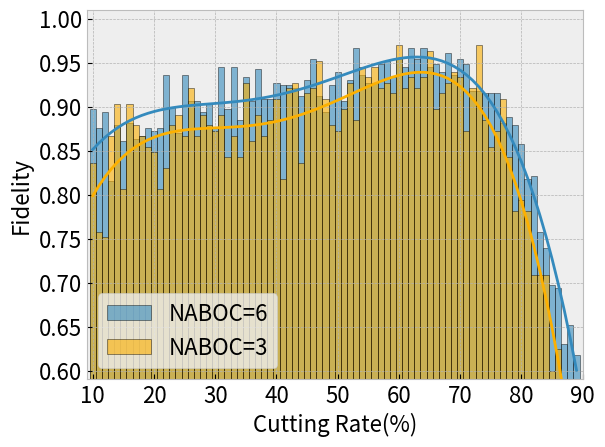

Here is the Python script that generated this plot:
import matplotlib.pyplot as plt
import numpy as np
import matplotlib

plt.style.use('bmh')

for k in range(1):


    y0 = np.array([0.9333333333333333, 0.6, 0.8, 0.9333333333333333, 1.0, 0.8, 0.9333333333333333, 0.8666666666666667, 0.8, 0.8666666666666667, 0.9333333333333333, 0.8, 0.8, 1.0, 0.6666666666666666, 0.7333333333333333, 0.9333333333333333, 0.8, 0.9333333333333333, 0.9333333333333333, 0.8, 0.9333333333333333, 0.6666666666666666, 0.7333333333333333, 0.8666666666666667, 0.9333333333333333, 0.9333333333333333, 0.9333333333333333, 0.9333333333333333, 0.9333333333333333, 0.8666666666666667, 0.8666666666666667, 0.9333333333333333, 0.9333333333333333, 0.8666666666666667, 0.9333333333333333, 0.8666666666666667, 0.8666666666666667, 0.8666666666666667, 0.8666666666666667, 1.0, 0.9333333333333333, 0.8666666666666667, 1.0, 0.9333333333333333, 0.9333333333333333, 0.9333333333333333, 0.9333333333333333, 0.9333333333333333, 0.9333333333333333, 1.0, 0.8666666666666667, 1.0, 1.0, 0.9333333333333333, 0.9333333333333333, 0.9333333333333333, 0.7333333333333333, 0.9333333333333333, 1.0, 0.9333333333333333, 0.8666666666666667, 0.8666666666666667, 0.8, 0.7333333333333333, 0.6666666666666666, 0.8, 0.8666666666666667, 1.0, 0.7333333333333333, 0.5333333333333333, 0.8, 0.7333333333333333, 0.6, 0.8666666666666667, 0.7333333333333333, 0.4666666666666667, 0.6, 0.3333333333333333, 0.4])
    y1 = np.array([0.7333333333333333, 0.8, 0.4666666666666667, 0.6666666666666666, 0.8, 0.9333333333333333, 1.0, 0.8666666666666667, 0.8666666666666667, 0.6666666666666666, 0.8, 0.7333333333333333, 0.8666666666666667, 0.8666666666666667, 0.9333333333333333, 0.8, 1.0, 0.8666666666666667, 0.8666666666666667, 0.9333333333333333, 0.9333333333333333, 0.9333333333333333, 0.6, 1.0, 0.8666666666666667, 0.9333333333333333, 0.8666666666666667, 0.6666666666666666, 1.0, 1.0, 0.8666666666666667, 0.9333333333333333, 1.0, 0.8, 0.8666666666666667, 0.7333333333333333, 1.0, 0.8666666666666667, 1.0, 0.8666666666666667, 0.6, 0.9333333333333333, 0.8, 0.8, 0.8, 0.9333333333333333, 0.8666666666666667, 0.9333333333333333, 1.0, 0.9333333333333333, 1.0, 0.8, 0.8666666666666667, 1.0, 1.0, 0.8666666666666667, 0.8666666666666667, 0.9333333333333333, 0.8, 0.8666666666666667, 1.0, 0.8, 0.9333333333333333, 1.0, 0.8666666666666667, 0.9333333333333333, 0.9333333333333333, 1.0, 0.8666666666666667, 0.8, 0.7333333333333333, 0.5333333333333333, 0.7333333333333333, 0.7333333333333333, 0.6666666666666666, 0.5333333333333333, 0.7333333333333333, 0.6, 0.4, 0.6])
    y2 = np.array([0.8, 0.4666666666666667, 0.8666666666666667, 0.6666666666666666, 0.9333333333333333, 0.8666666666666667, 0.4666666666666667, 0.7333333333333333, 1.0, 0.8666666666666667, 0.9333333333333333, 0.8666666666666667, 0.5333333333333333, 1.0, 1.0, 1.0, 0.8666666666666667, 0.8, 1.0, 0.9333333333333333, 0.6666666666666666, 0.9333333333333333, 0.7333333333333333, 0.8666666666666667, 0.9333333333333333, 0.9333333333333333, 0.9333333333333333, 0.7333333333333333, 0.8, 1.0, 0.8666666666666667, 0.8, 1.0, 1.0, 0.8666666666666667, 0.8666666666666667, 0.9333333333333333, 1.0, 1.0, 0.5333333333333333, 0.6666666666666666, 0.8666666666666667, 0.8666666666666667, 0.9333333333333333, 0.9333333333333333, 1.0, 0.9333333333333333, 0.8666666666666667, 0.8666666666666667, 1.0, 1.0, 0.8666666666666667, 0.8666666666666667, 1.0, 0.9333333333333333, 1.0, 0.8666666666666667, 0.8666666666666667, 0.8666666666666667, 0.9333333333333333, 1.0, 1.0, 1.0, 1.0, 0.8666666666666667, 0.7333333333333333, 1.0, 0.8666666666666667, 0.8666666666666667, 0.7333333333333333, 0.8, 0.6666666666666666, 0.6, 0.8666666666666667, 0.6, 0.6, 0.7333333333333333, 0.5333333333333333, 0.4666666666666667, 0.4])
    y3 = np.array([0.9333333333333333, 0.8, 0.8, 0.7333333333333333, 0.8, 0.8, 0.8, 1.0, 0.8, 0.9333333333333333, 0.8, 0.8666666666666667, 0.6666666666666666, 0.8, 0.8, 1.0, 1.0, 0.9333333333333333, 0.8666666666666667, 0.3333333333333333, 0.8666666666666667, 0.8, 0.6666666666666666, 0.8, 0.7333333333333333, 0.7333333333333333, 0.7333333333333333, 0.9333333333333333, 1.0, 0.8, 0.9333333333333333, 0.8666666666666667, 0.8666666666666667, 0.9333333333333333, 0.8666666666666667, 0.9333333333333333, 0.9333333333333333, 0.9333333333333333, 0.9333333333333333, 0.8666666666666667, 0.9333333333333333, 0.9333333333333333, 0.9333333333333333, 0.8666666666666667, 1.0, 0.8, 1.0, 1.0, 0.8666666666666667, 0.9333333333333333, 0.9333333333333333, 1.0, 0.9333333333333333, 0.8666666666666667, 0.7333333333333333, 0.8666666666666667, 0.9333333333333333, 0.8666666666666667, 0.8666666666666667, 0.8666666666666667, 0.8666666666666667, 0.9333333333333333, 0.9333333333333333, 0.8666666666666667, 0.8, 0.9333333333333333, 0.8666666666666667, 0.8666666666666667, 0.9333333333333333, 0.6, 0.8666666666666667, 0.8666666666666667, 0.8666666666666667, 0.3333333333333333, 0.7333333333333333, 0.8, 0.4666666666666667, 0.6666666666666666, 0.4666666666666667, 0.6])
    y4 = np.array([0.9333333333333333, 1.0, 0.8, 0.9333333333333333, 0.8, 0.9333333333333333, 0.9333333333333333, 0.7333333333333333, 1.0, 0.8666666666666667, 0.8, 0.8666666666666667, 0.8, 1.0, 0.8666666666666667, 0.9333333333333333, 0.8, 1.0, 1.0, 0.9333333333333333, 0.8666666666666667, 0.9333333333333333, 0.8666666666666667, 0.7333333333333333, 0.8, 0.9333333333333333, 0.9333333333333333, 0.8666666666666667, 0.7333333333333333, 0.8, 0.8666666666666667, 0.8, 0.9333333333333333, 0.9333333333333333, 0.8666666666666667, 0.8, 0.8, 1.0, 0.8, 0.8666666666666667, 0.8666666666666667, 0.8666666666666667, 0.8, 0.6666666666666666, 0.9333333333333333, 1.0, 0.9333333333333333, 0.9333333333333333, 0.9333333333333333, 0.9333333333333333, 0.9333333333333333, 1.0, 0.8, 0.9333333333333333, 1.0, 1.0, 0.8666666666666667, 0.8, 1.0, 0.8, 0.8666666666666667, 0.9333333333333333, 0.7333333333333333, 1.0, 0.8666666666666667, 0.8, 0.8, 0.9333333333333333, 0.9333333333333333, 1.0, 0.9333333333333333, 0.8666666666666667, 0.6, 0.6666666666666666, 0.6, 0.6666666666666666, 0.7333333333333333, 0.4, 0.6, 0.4])
    y5 = np.array([0.6, 0.9333333333333333, 0.6, 0.9333333333333333, 0.9333333333333333, 0.7333333333333333, 0.9333333333333333, 0.7333333333333333, 0.8, 0.8666666666666667, 0.8, 0.8, 0.8666666666666667, 0.6666666666666666, 0.8666666666666667, 0.8, 0.9333333333333333, 1.0, 0.7333333333333333, 0.8666666666666667, 0.8666666666666667, 0.6666666666666666, 1.0, 0.8, 0.8666666666666667, 0.8, 0.7333333333333333, 0.8666666666666667, 0.9333333333333333, 0.6, 1.0, 0.8666666666666667, 1.0, 0.9333333333333333, 0.8666666666666667, 1.0, 0.8666666666666667, 1.0, 0.8666666666666667, 1.0, 0.9333333333333333, 0.7333333333333333, 1.0, 0.8666666666666667, 1.0, 0.9333333333333333, 0.8666666666666667, 0.8666666666666667, 0.9333333333333333, 1.0, 1.0, 0.9333333333333333, 0.9333333333333333, 0.8666666666666667, 0.9333333333333333, 1.0, 0.8666666666666667, 1.0, 0.8666666666666667, 0.9333333333333333, 1.0, 0.7333333333333333, 0.9333333333333333, 1.0, 0.9333333333333333, 0.9333333333333333, 0.8666666666666667, 0.8, 0.7333333333333333, 0.8, 0.8666666666666667, 0.4666666666666667, 0.6666666666666666, 0.6666666666666666, 0.4666666666666667, 0.2, 0.6666666666666666, 0.5333333333333333, 0.7333333333333333, 0.5333333333333333])
    y6 = np.array([1.0, 0.8, 0.9333333333333333, 0.8, 0.8666666666666667, 0.9333333333333333, 1.0, 0.7333333333333333, 0.8, 0.3333333333333333, 0.8, 0.7333333333333333, 1.0, 0.8666666666666667, 0.9333333333333333, 0.8, 0.9333333333333333, 0.8, 0.9333333333333333, 0.9333333333333333, 0.8666666666666667, 0.8666666666666667, 0.8, 1.0, 0.8666666666666667, 0.9333333333333333, 0.5333333333333333, 1.0, 0.6666666666666666, 0.9333333333333333, 0.6666666666666666, 0.8, 0.8666666666666667, 1.0, 0.8666666666666667, 0.8, 0.7333333333333333, 0.8666666666666667, 0.8666666666666667, 0.8666666666666667, 1.0, 1.0, 0.9333333333333333, 0.8, 1.0, 0.7333333333333333, 0.9333333333333333, 0.7333333333333333, 1.0, 0.9333333333333333, 1.0, 0.8666666666666667, 0.9333333333333333, 0.8666666666666667, 0.8666666666666667, 1.0, 0.8, 0.9333333333333333, 0.9333333333333333, 1.0, 0.8, 0.8666666666666667, 0.8, 0.9333333333333333, 0.9333333333333333, 0.7333333333333333, 0.8666666666666667, 0.8666666666666667, 0.8666666666666667, 0.6666666666666666, 0.6, 0.7333333333333333, 0.7333333333333333, 0.7333333333333333, 0.7333333333333333, 0.4666666666666667, 0.4, 0.6666666666666666, 0.4666666666666667, 0.4])
    y7 = np.array([0.7333333333333333, 0.8, 0.6, 0.9333333333333333, 0.9333333333333333, 0.8, 1.0, 1.0, 0.8666666666666667, 0.9333333333333333, 0.7333333333333333, 0.8, 0.8666666666666667, 0.6666666666666666, 0.8666666666666667, 0.9333333333333333, 0.9333333333333333, 1.0, 0.8, 0.9333333333333333, 0.9333333333333333, 0.9333333333333333, 1.0, 0.6666666666666666, 0.8, 1.0, 0.8666666666666667, 1.0, 0.6, 0.8, 1.0, 0.9333333333333333, 0.8666666666666667, 0.7333333333333333, 0.5333333333333333, 0.9333333333333333, 0.9333333333333333, 0.7333333333333333, 0.9333333333333333, 0.9333333333333333, 0.6666666666666666, 0.6, 0.8666666666666667, 1.0, 0.7333333333333333, 0.8, 1.0, 1.0, 0.8, 0.7333333333333333, 0.9333333333333333, 0.9333333333333333, 0.9333333333333333, 1.0, 0.9333333333333333, 0.9333333333333333, 1.0, 1.0, 0.9333333333333333, 0.9333333333333333, 0.9333333333333333, 0.7333333333333333, 0.8, 0.9333333333333333, 0.8666666666666667, 0.8666666666666667, 0.9333333333333333, 0.8666666666666667, 0.7333333333333333, 0.8666666666666667, 0.7333333333333333, 0.8666666666666667, 0.8666666666666667, 0.7333333333333333, 0.8, 0.6666666666666666, 0.6, 0.4666666666666667, 0.4666666666666667, 0.6])
    y8 = np.array([0.9333333333333333, 0.5333333333333333, 0.6, 0.9333333333333333, 0.8, 0.9333333333333333, 0.7333333333333333, 1.0, 0.8666666666666667, 0.9333333333333333, 0.8666666666666667, 0.7333333333333333, 0.8666666666666667, 0.8666666666666667, 0.8666666666666667, 0.8, 1.0, 0.8, 0.9333333333333333, 0.5333333333333333, 1.0, 0.9333333333333333, 0.8666666666666667, 0.8, 0.8666666666666667, 0.8666666666666667, 0.9333333333333333, 0.8666666666666667, 0.8, 0.8, 0.8666666666666667, 0.8, 0.8666666666666667, 0.8, 0.8666666666666667, 1.0, 0.9333333333333333, 1.0, 1.0, 1.0, 0.9333333333333333, 0.8, 1.0, 0.9333333333333333, 0.9333333333333333, 1.0, 1.0, 1.0, 1.0, 0.8, 0.8666666666666667, 1.0, 0.9333333333333333, 0.8666666666666667, 0.9333333333333333, 1.0, 0.8666666666666667, 1.0, 1.0, 1.0, 0.9333333333333333, 1.0, 1.0, 0.9333333333333333, 0.8666666666666667, 0.8666666666666667, 0.8, 0.9333333333333333, 0.5333333333333333, 0.5333333333333333, 0.9333333333333333, 0.8, 0.7333333333333333, 0.8, 0.4666666666666667, 0.6, 0.3333333333333333, 0.3333333333333333, 0.4666666666666667, 0.4666666666666667])
    y9 = np.array([0.4, 0.4666666666666667, 0.8666666666666667, 1.0, 0.9333333333333333, 0.4, 0.8, 0.8666666666666667, 0.7333333333333333, 0.9333333333333333, 0.8666666666666667, 0.8666666666666667, 0.9333333333333333, 0.8666666666666667, 0.8, 0.8, 0.8, 0.7333333333333333, 0.8666666666666667, 0.9333333333333333, 0.9333333333333333, 0.8, 0.8666666666666667, 0.9333333333333333, 0.8, 0.9333333333333333, 0.8, 0.8666666666666667, 0.9333333333333333, 1.0, 0.8666666666666667, 0.8, 0.8, 1.0, 0.9333333333333333, 0.8666666666666667, 1.0, 0.9333333333333333, 0.8666666666666667, 0.7333333333333333, 0.6666666666666666, 0.9333333333333333, 0.9333333333333333, 0.8, 1.0, 0.8666666666666667, 0.9333333333333333, 0.9333333333333333, 1.0, 0.8, 1.0, 0.9333333333333333, 0.8666666666666667, 0.6666666666666666, 1.0, 1.0, 0.8666666666666667, 0.7333333333333333, 1.0, 0.9333333333333333, 0.8, 0.8666666666666667, 0.8666666666666667, 1.0, 0.9333333333333333, 1.0, 0.8, 0.6666666666666666, 0.6, 0.8, 0.6666666666666666, 0.7333333333333333, 0.4666666666666667, 0.6666666666666666, 0.8, 0.3333333333333333, 0.6666666666666666, 0.3333333333333333, 0.6, 0.6666666666666666])
    y10 = np.array([0.8, 0.6666666666666666, 0.8, 0.8666666666666667, 0.9333333333333333, 0.5333333333333333, 1.0, 0.9333333333333333, 0.7333333333333333, 0.5333333333333333, 0.8666666666666667, 0.6, 0.9333333333333333, 1.0, 1.0, 0.9333333333333333, 0.8, 0.6666666666666666, 0.8666666666666667, 0.8666666666666667, 0.8666666666666667, 0.8666666666666667, 0.9333333333333333, 0.9333333333333333, 0.6666666666666666, 0.9333333333333333, 0.8666666666666667, 0.8666666666666667, 1.0, 0.8666666666666667, 0.8666666666666667, 0.5333333333333333, 0.8666666666666667, 0.8666666666666667, 0.6666666666666666, 0.9333333333333333, 0.9333333333333333, 1.0, 0.8666666666666667, 0.7333333333333333, 0.9333333333333333, 0.9333333333333333, 1.0, 0.9333333333333333, 0.9333333333333333, 1.0, 1.0, 0.7333333333333333, 0.8666666666666667, 1.0, 1.0, 0.7333333333333333, 1.0, 0.8, 0.8666666666666667, 1.0, 0.8666666666666667, 0.9333333333333333, 0.8666666666666667, 1.0, 0.9333333333333333, 0.8666666666666667, 1.0, 1.0, 0.8666666666666667, 0.8, 0.9333333333333333, 1.0, 0.9333333333333333, 0.8, 0.8, 0.8, 0.6666666666666666, 0.7333333333333333, 0.8, 0.5333333333333333, 0.8, 0.7333333333333333, 0.5333333333333333, 0.4666666666666667])
    y11 = np.array([0.8, 0.9333333333333333, 0.6, 0.8, 1.0, 0.6, 0.8, 0.9333333333333333, 1.0, 1.0, 0.8666666666666667, 0.8, 0.3333333333333333, 0.7333333333333333, 0.8666666666666667, 0.6, 0.9333333333333333, 0.8, 0.7333333333333333, 0.8666666666666667, 0.6, 0.8666666666666667, 0.8666666666666667, 0.9333333333333333, 0.8666666666666667, 1.0, 0.8666666666666667, 0.8666666666666667, 0.7333333333333333, 0.8, 1.0, 0.26666666666666666, 0.9333333333333333, 1.0, 0.6666666666666666, 1.0, 0.9333333333333333, 1.0, 0.6666666666666666, 0.9333333333333333, 1.0, 0.9333333333333333, 1.0, 0.8, 0.9333333333333333, 1.0, 0.8666666666666667, 0.9333333333333333, 0.7333333333333333, 0.8, 0.8, 0.9333333333333333, 1.0, 0.9333333333333333, 0.8666666666666667, 0.8666666666666667, 0.9333333333333333, 1.0, 0.9333333333333333, 0.8666666666666667, 1.0, 0.6, 1.0, 1.0, 0.9333333333333333, 0.8, 0.8, 1.0, 0.8, 0.8, 0.8, 0.9333333333333333, 0.6, 0.6, 0.7333333333333333, 0.6666666666666666, 0.6, 0.4666666666666667, 0.7333333333333333, 0.4])


    max_y = []
    min_y = []
    for k in range(80):
        max_num = max(y0[k], y1[k], y2[k], y3[k], y4[k], y5[k], y6[k], y7[k], y8[k], y9[k], y10[k], y11[k])
        min_num = min(y0[k], y1[k], y2[k], y3[k], y4[k], y5[k], y6[k], y7[k], y8[k], y9[k], y10[k], y11[k])
        max_y.append(max_num)
        min_y.append(min_num)
    r1 = (y0 + y1 + y2 + y3 + y4 + y5 + y6 + y7 + y8 + y9 + y10 + y11 - np.array(min_y)) / 11

    y0 = np.array([0.9, 0.8, 0.7666666666666667, 0.36666666666666664, 0.7666666666666667, 0.9, 0.9666666666666667, 0.6333333333333333, 1.0, 0.8666666666666667, 0.8666666666666667, 0.9666666666666667, 0.9, 0.8666666666666667, 0.8, 0.9666666666666667, 0.9333333333333333, 0.6666666666666666, 0.8333333333333334, 0.8666666666666667, 0.9666666666666667, 0.9, 0.8666666666666667, 1.0, 0.9666666666666667, 0.9666666666666667, 0.9333333333333333, 0.9666666666666667, 0.9333333333333333, 0.9666666666666667, 0.9666666666666667, 0.9333333333333333, 1.0, 0.8333333333333334, 0.9333333333333333, 1.0, 0.9666666666666667, 1.0, 0.9666666666666667, 0.9333333333333333, 0.8666666666666667, 0.9333333333333333, 0.9, 0.9333333333333333, 0.8666666666666667, 0.9, 0.9333333333333333, 0.8333333333333334, 0.9, 0.9333333333333333, 0.9666666666666667, 0.9666666666666667, 0.9666666666666667, 0.9666666666666667, 0.9666666666666667, 0.9333333333333333, 0.9333333333333333, 1.0, 1.0, 1.0, 0.9666666666666667, 0.8666666666666667, 0.8666666666666667, 0.9333333333333333, 0.9, 0.9333333333333333, 0.9, 0.8666666666666667, 0.8666666666666667, 1.0, 0.7666666666666667, 0.8666666666666667, 0.8333333333333334, 0.7666666666666667, 0.7, 0.7, 0.6666666666666666, 0.5333333333333333, 0.6333333333333333, 0.7666666666666667])
    y1 = np.array([0.9333333333333333, 1.0, 0.8666666666666667, 0.9, 1.0, 0.9, 0.9333333333333333, 0.9, 0.7666666666666667, 0.6666666666666666, 0.9666666666666667, 0.6, 0.9333333333333333, 0.9333333333333333, 0.8666666666666667, 0.9666666666666667, 0.9333333333333333, 1.0, 0.8333333333333334, 0.9666666666666667, 0.9666666666666667, 0.9, 0.8666666666666667, 0.9333333333333333, 0.8, 0.9333333333333333, 0.9, 0.9333333333333333, 0.9666666666666667, 1.0, 0.9, 0.9333333333333333, 0.9666666666666667, 0.9333333333333333, 0.8333333333333334, 0.9, 0.9666666666666667, 0.8666666666666667, 0.9333333333333333, 1.0, 0.9666666666666667, 0.9333333333333333, 0.8333333333333334, 0.9333333333333333, 0.9333333333333333, 0.9666666666666667, 0.9333333333333333, 0.9333333333333333, 0.9333333333333333, 0.9333333333333333, 1.0, 0.9, 0.8333333333333334, 0.9333333333333333, 1.0, 0.9, 0.9666666666666667, 0.9333333333333333, 0.9333333333333333, 0.9333333333333333, 0.9666666666666667, 0.9333333333333333, 1.0, 0.9666666666666667, 0.9333333333333333, 0.9666666666666667, 0.8333333333333334, 0.8, 0.9666666666666667, 0.8666666666666667, 0.8, 0.8333333333333334, 0.8333333333333334, 0.6333333333333333, 0.6, 0.6, 0.6333333333333333, 0.5333333333333333, 0.7333333333333333, 0.43333333333333335])
    y2 = np.array([0.7666666666666667, 0.9, 0.8333333333333334, 0.8666666666666667, 0.8333333333333334, 0.8666666666666667, 0.9, 0.8333333333333334, 0.8666666666666667, 0.9, 0.7333333333333333, 0.6666666666666666, 0.9333333333333333, 0.9, 0.6666666666666666, 0.9333333333333333, 1.0, 0.9666666666666667, 0.9333333333333333, 0.8666666666666667, 0.8666666666666667, 0.9, 0.8333333333333334, 1.0, 0.7666666666666667, 0.9, 0.9, 0.9666666666666667, 0.9333333333333333, 0.9666666666666667, 0.9666666666666667, 0.9333333333333333, 0.9666666666666667, 0.9, 1.0, 0.9666666666666667, 0.9, 0.9333333333333333, 0.8666666666666667, 0.8666666666666667, 0.9333333333333333, 0.8666666666666667, 0.8666666666666667, 0.9333333333333333, 1.0, 0.9, 1.0, 0.9666666666666667, 0.9333333333333333, 0.9333333333333333, 0.9666666666666667, 0.9666666666666667, 1.0, 0.9, 0.9666666666666667, 0.9, 0.9666666666666667, 0.9666666666666667, 0.9333333333333333, 0.8666666666666667, 0.9, 0.9666666666666667, 0.9666666666666667, 0.8666666666666667, 0.8666666666666667, 0.8666666666666667, 0.9333333333333333, 0.8333333333333334, 0.9333333333333333, 0.9333333333333333, 0.9, 0.8, 0.7666666666666667, 0.9, 0.7, 0.7, 0.7666666666666667, 0.6666666666666666, 0.4, 0.43333333333333335])
    y3 = np.array([0.8666666666666667, 0.9, 0.9666666666666667, 0.7, 0.7, 0.9, 0.7, 0.9666666666666667, 0.8, 1.0, 0.9666666666666667, 0.9, 0.9, 0.8, 0.9666666666666667, 0.9333333333333333, 1.0, 0.9333333333333333, 1.0, 0.9666666666666667, 0.7, 1.0, 0.8333333333333334, 0.9333333333333333, 0.9666666666666667, 0.7333333333333333, 0.9666666666666667, 1.0, 0.7333333333333333, 0.9, 0.9666666666666667, 0.9, 0.9, 0.8, 0.7666666666666667, 0.9333333333333333, 0.9, 0.9333333333333333, 0.8666666666666667, 0.9666666666666667, 0.9, 0.8666666666666667, 1.0, 1.0, 0.9, 0.9333333333333333, 0.8666666666666667, 1.0, 0.9666666666666667, 0.9333333333333333, 1.0, 0.8, 0.9333333333333333, 0.9, 0.9333333333333333, 0.9666666666666667, 0.9, 0.8, 0.9666666666666667, 0.8666666666666667, 0.9666666666666667, 0.9, 0.9, 0.9333333333333333, 0.9, 0.9333333333333333, 0.9, 0.8666666666666667, 0.9, 0.8, 0.9, 0.7666666666666667, 0.6666666666666666, 0.8, 0.7333333333333333, 0.8333333333333334, 0.6333333333333333, 0.7, 0.7333333333333333, 0.5333333333333333])
    y4 = np.array([0.9333333333333333, 0.9, 0.9666666666666667, 0.8, 0.9333333333333333, 0.7333333333333333, 0.7333333333333333, 0.9666666666666667, 0.7333333333333333, 0.8666666666666667, 0.9, 0.9666666666666667, 0.9, 1.0, 0.9, 0.8666666666666667, 0.7, 0.8666666666666667, 0.9333333333333333, 1.0, 0.8333333333333334, 0.9, 0.9333333333333333, 0.9666666666666667, 0.7666666666666667, 0.8666666666666667, 0.8, 0.9666666666666667, 0.8666666666666667, 1.0, 0.9666666666666667, 0.9333333333333333, 0.9666666666666667, 0.9333333333333333, 0.9666666666666667, 0.8333333333333334, 0.9666666666666667, 0.9, 0.8333333333333334, 0.9333333333333333, 0.9666666666666667, 0.9, 1.0, 1.0, 0.9333333333333333, 0.9333333333333333, 0.8666666666666667, 0.9666666666666667, 0.8666666666666667, 0.9333333333333333, 0.9666666666666667, 0.8666666666666667, 0.9666666666666667, 0.9666666666666667, 0.9333333333333333, 0.9333333333333333, 0.9333333333333333, 0.9333333333333333, 1.0, 0.9666666666666667, 0.9333333333333333, 0.9666666666666667, 0.9333333333333333, 0.9, 0.9666666666666667, 0.9, 0.9, 0.9333333333333333, 0.8333333333333334, 0.8333333333333334, 0.8666666666666667, 0.8, 0.8666666666666667, 0.6, 0.8, 0.7333333333333333, 0.6, 0.4, 0.6666666666666666, 0.6333333333333333])
    y5 = np.array([0.9, 0.8666666666666667, 0.8, 0.9, 0.9666666666666667, 0.9333333333333333, 0.9666666666666667, 0.6666666666666666, 0.7666666666666667, 0.9333333333333333, 0.9, 0.9333333333333333, 0.9, 0.8666666666666667, 0.7, 0.8333333333333334, 1.0, 0.9666666666666667, 0.8, 0.9, 0.8666666666666667, 0.9666666666666667, 0.8666666666666667, 0.9333333333333333, 0.8666666666666667, 1.0, 0.9, 0.8666666666666667, 0.9, 0.7666666666666667, 0.9, 0.9666666666666667, 0.9333333333333333, 0.9333333333333333, 0.8333333333333334, 1.0, 0.9666666666666667, 0.8333333333333334, 0.9666666666666667, 0.9, 0.9333333333333333, 0.9, 0.8666666666666667, 0.9333333333333333, 0.8, 1.0, 0.9, 0.8333333333333334, 1.0, 0.8666666666666667, 0.9666666666666667, 0.9333333333333333, 1.0, 0.8666666666666667, 1.0, 0.9666666666666667, 0.9333333333333333, 0.9666666666666667, 0.9333333333333333, 0.9333333333333333, 0.9666666666666667, 0.9333333333333333, 0.9666666666666667, 0.9, 0.8333333333333334, 0.9333333333333333, 0.9333333333333333, 0.9, 0.8666666666666667, 0.9, 0.9, 0.6666666666666666, 0.8666666666666667, 0.6, 0.6333333333333333, 0.7333333333333333, 0.6333333333333333, 0.5, 0.7, 0.5333333333333333])
    y6 = np.array([0.8666666666666667, 0.8666666666666667, 0.9333333333333333, 0.8, 0.7333333333333333, 0.7333333333333333, 0.9666666666666667, 0.8, 0.8333333333333334, 1.0, 0.7666666666666667, 0.7666666666666667, 1.0, 0.6333333333333333, 0.9, 0.6666666666666666, 0.8666666666666667, 0.7666666666666667, 0.9666666666666667, 0.6666666666666666, 0.7666666666666667, 0.9, 1.0, 0.9666666666666667, 0.9333333333333333, 0.9666666666666667, 0.9666666666666667, 0.9333333333333333, 0.8666666666666667, 0.9666666666666667, 1.0, 0.9666666666666667, 0.9333333333333333, 0.8333333333333334, 0.8666666666666667, 1.0, 0.9, 0.8333333333333334, 0.9666666666666667, 0.9333333333333333, 0.9, 0.9, 0.9333333333333333, 0.9666666666666667, 0.9333333333333333, 0.9666666666666667, 0.9333333333333333, 1.0, 0.9666666666666667, 0.9, 0.9333333333333333, 0.9, 0.9333333333333333, 0.9333333333333333, 0.8666666666666667, 0.9666666666666667, 1.0, 0.8666666666666667, 0.9333333333333333, 0.9666666666666667, 0.9666666666666667, 0.9666666666666667, 0.8666666666666667, 0.9666666666666667, 0.8333333333333334, 0.9333333333333333, 0.9333333333333333, 0.9333333333333333, 0.8, 0.8, 0.9333333333333333, 0.8666666666666667, 0.6333333333333333, 0.8333333333333334, 0.8666666666666667, 0.6, 0.7666666666666667, 0.5666666666666667, 0.6, 0.5666666666666667])
    y7 = np.array([1.0, 0.9666666666666667, 0.9666666666666667, 0.9666666666666667, 0.9666666666666667, 0.8666666666666667, 0.8333333333333334, 0.8, 0.8666666666666667, 0.8666666666666667, 0.7333333333333333, 0.9, 0.7333333333333333, 0.7666666666666667, 0.8333333333333334, 0.9, 0.9666666666666667, 0.8, 0.9333333333333333, 0.8, 0.8333333333333334, 1.0, 0.7333333333333333, 0.9333333333333333, 0.7666666666666667, 0.9666666666666667, 0.8333333333333334, 0.9666666666666667, 0.9, 0.8, 0.9333333333333333, 0.8666666666666667, 0.9, 0.9333333333333333, 0.9, 0.9, 0.9666666666666667, 0.8333333333333334, 0.8, 1.0, 1.0, 0.9333333333333333, 0.9, 0.9666666666666667, 0.9333333333333333, 0.8666666666666667, 0.9, 0.9, 0.9333333333333333, 1.0, 0.9, 0.9666666666666667, 0.9333333333333333, 0.9666666666666667, 0.9666666666666667, 0.9333333333333333, 0.9666666666666667, 0.8666666666666667, 0.8666666666666667, 0.9333333333333333, 0.8333333333333334, 0.9666666666666667, 0.9333333333333333, 0.9, 0.9333333333333333, 0.8333333333333334, 0.9666666666666667, 0.8666666666666667, 0.8333333333333334, 0.8666666666666667, 0.8333333333333334, 0.8, 0.8333333333333334, 0.8333333333333334, 0.8, 0.6, 0.7666666666666667, 0.9, 0.6, 0.7333333333333333])
    y8 = np.array([0.8666666666666667, 0.8333333333333334, 0.8666666666666667, 0.8, 0.9333333333333333, 0.9, 0.8333333333333334, 0.8, 0.9333333333333333, 0.9, 0.9333333333333333, 0.8333333333333334, 1.0, 0.9333333333333333, 0.9, 1.0, 0.7333333333333333, 0.9, 0.8333333333333334, 0.8333333333333334, 0.9333333333333333, 0.9, 0.8666666666666667, 0.8, 1.0, 0.9, 0.8, 0.8333333333333334, 0.8666666666666667, 0.8, 0.8333333333333334, 0.9333333333333333, 0.9, 0.9666666666666667, 0.9333333333333333, 0.9333333333333333, 0.9333333333333333, 0.9666666666666667, 0.9333333333333333, 0.9666666666666667, 0.9666666666666667, 0.9666666666666667, 0.9666666666666667, 0.9666666666666667, 0.9333333333333333, 0.8333333333333334, 0.9666666666666667, 0.9, 0.9, 0.9666666666666667, 0.8666666666666667, 0.9666666666666667, 0.9666666666666667, 1.0, 0.9333333333333333, 0.9666666666666667, 0.9333333333333333, 0.9333333333333333, 0.9666666666666667, 0.9333333333333333, 0.9666666666666667, 1.0, 0.9, 0.9, 1.0, 0.9, 0.8333333333333334, 0.8333333333333334, 0.9333333333333333, 0.9, 0.8333333333333334, 0.8666666666666667, 0.7, 0.8, 0.8, 0.8, 0.7666666666666667, 0.7666666666666667, 0.6333333333333333, 0.6])
    y9 = np.array([0.9666666666666667, 0.8, 0.9333333333333333, 0.6333333333333333, 0.9333333333333333, 0.9666666666666667, 0.9333333333333333, 1.0, 1.0, 0.7, 0.9, 0.8666666666666667, 0.9666666666666667, 0.9666666666666667, 0.8666666666666667, 0.9, 0.9, 0.9, 0.6333333333333333, 0.9333333333333333, 0.7666666666666667, 0.9666666666666667, 0.9666666666666667, 0.8, 0.9333333333333333, 0.8666666666666667, 1.0, 0.9333333333333333, 0.9, 0.8, 0.9666666666666667, 0.8666666666666667, 0.7666666666666667, 0.9, 0.9, 0.8, 0.9666666666666667, 0.9333333333333333, 0.8, 0.8, 0.9333333333333333, 0.8333333333333334, 0.9333333333333333, 0.9333333333333333, 1.0, 0.9666666666666667, 0.9, 0.9666666666666667, 1.0, 0.9, 0.9666666666666667, 0.9666666666666667, 0.9666666666666667, 1.0, 1.0, 0.9333333333333333, 1.0, 0.9666666666666667, 0.9333333333333333, 1.0, 1.0, 0.9333333333333333, 0.8333333333333334, 0.9, 0.7666666666666667, 0.8333333333333334, 0.9333333333333333, 0.8666666666666667, 0.9333333333333333, 0.8333333333333334, 0.8333333333333334, 0.8, 0.9333333333333333, 0.6666666666666666, 0.7, 0.6666666666666666, 0.5333333333333333, 0.5666666666666667, 0.5666666666666667, 0.5666666666666667])
    y10 = np.array([0.8666666666666667, 0.7666666666666667, 0.7666666666666667, 0.8666666666666667, 0.9, 0.7666666666666667, 0.8, 0.9333333333333333, 0.9666666666666667, 0.9, 0.7333333333333333, 0.8333333333333334, 0.9333333333333333, 0.9666666666666667, 0.9666666666666667, 1.0, 0.8, 0.9666666666666667, 0.9, 1.0, 0.9333333333333333, 0.9666666666666667, 0.9333333333333333, 0.9333333333333333, 0.9, 0.9333333333333333, 0.9, 1.0, 0.9333333333333333, 0.8666666666666667, 0.8, 0.9333333333333333, 0.7333333333333333, 1.0, 0.9333333333333333, 0.9666666666666667, 0.9666666666666667, 0.8333333333333334, 0.8333333333333334, 0.8666666666666667, 0.8333333333333334, 0.9333333333333333, 0.9333333333333333, 1.0, 0.8666666666666667, 0.8666666666666667, 0.9666666666666667, 0.9666666666666667, 0.9666666666666667, 0.8333333333333334, 0.9, 0.9666666666666667, 1.0, 1.0, 0.9666666666666667, 1.0, 0.9, 0.9666666666666667, 0.9666666666666667, 0.9, 0.9666666666666667, 0.9, 0.9333333333333333, 0.8666666666666667, 0.9333333333333333, 0.9, 0.9, 0.9, 0.7, 0.8666666666666667, 0.8, 0.7333333333333333, 0.8666666666666667, 0.6666666666666666, 0.7333333333333333, 0.6333333333333333, 0.7333333333333333, 0.5666666666666667, 0.6333333333333333, 0.7333333333333333])
    y11 = np.array([0.7333333333333333, 0.8, 0.9333333333333333, 0.7333333333333333, 0.5333333333333333, 0.7, 0.8333333333333334, 0.8333333333333334, 0.5666666666666667, 0.7, 0.9333333333333333, 1.0, 0.9333333333333333, 0.9, 0.8666666666666667, 1.0, 0.8333333333333334, 0.9, 0.8666666666666667, 0.8, 0.9, 1.0, 0.9, 1.0, 0.8333333333333334, 0.9666666666666667, 0.8666666666666667, 0.7666666666666667, 0.9333333333333333, 0.9333333333333333, 0.7666666666666667, 0.8333333333333334, 0.9333333333333333, 0.9666666666666667, 0.9333333333333333, 0.8, 1.0, 1.0, 0.8666666666666667, 0.7333333333333333, 0.9666666666666667, 0.8333333333333334, 0.9333333333333333, 1.0, 1.0, 0.9, 0.9, 1.0, 0.9666666666666667, 0.9666666666666667, 0.9333333333333333, 1.0, 0.9666666666666667, 0.9333333333333333, 0.9666666666666667, 0.9, 0.9, 0.9333333333333333, 1.0, 0.8666666666666667, 0.9, 0.9666666666666667, 0.8, 0.9333333333333333, 0.9666666666666667, 0.9666666666666667, 0.9333333333333333, 0.9, 0.9, 0.8666666666666667, 0.8333333333333334, 0.8666666666666667, 0.8666666666666667, 0.8333333333333334, 0.6666666666666666, 0.6666666666666666, 0.6666666666666666, 0.6333333333333333, 0.6666666666666666, 0.7])

    max_y = []
    min_y = []
    for k in range(80):
        max_num = max(y0[k], y1[k], y2[k], y3[k], y4[k], y5[k], y6[k], y7[k], y8[k], y9[k], y10[k], y11[k])
        min_num = min(y0[k], y1[k], y2[k], y3[k], y4[k], y5[k], y6[k], y7[k], y8[k], y9[k], y10[k], y11[k])
        max_y.append(max_num)
        min_y.append(min_num)
    r2 = (y0 + y1 + y2 + y3 + y4 + y5 + y6 + y7 + y8 + y9 + y10 + y11 - np.array(min_y)) / 11



x = np.arange(10, 90, 1)

plt.xlabel("Cutting Rate(%)", fontsize = 16)
# 显示纵轴标签
plt.ylabel("Fidelity", fontsize = 16)
# 显示图标题
#plt.title("Fedility Viriation")
#plt.xlim(0.1,0.9)
plt.ylim(0.59,1.01)
plt.xlim(9,90)
plt.xticks(size=16)
plt.yticks(size=16)


f1 = np.polyfit(x, r1, 4)
f2 = np.polyfit(x, r2, 4)
p1 = np.poly1d(f1)
p2 = np.poly1d(f2)
yvals1 = p1(x)
yvals2 = p2(x)

plt.plot(x, yvals1, color = "#fcb001")
plt.plot(x, yvals2)

#plt.hist(r3,bins=80)
plt.bar(x, r2, alpha=0.6, width=1, edgecolor = "black", label = "NABOC=6")
plt.bar(x, r1, alpha=0.6, width=1, color = "#fcb001", edgecolor = "black", label = "NABOC=3")


plt.legend(loc=3, fontsize = 16)

plt.savefig("2-layer.png", dpi=1800, bbox_inches='tight')

plt.show()
